Photos from the image-classification dataset "style-assistant" in the GitHub repository krispyk84/style-assistant. Its 2 classes are: closet, outfits.

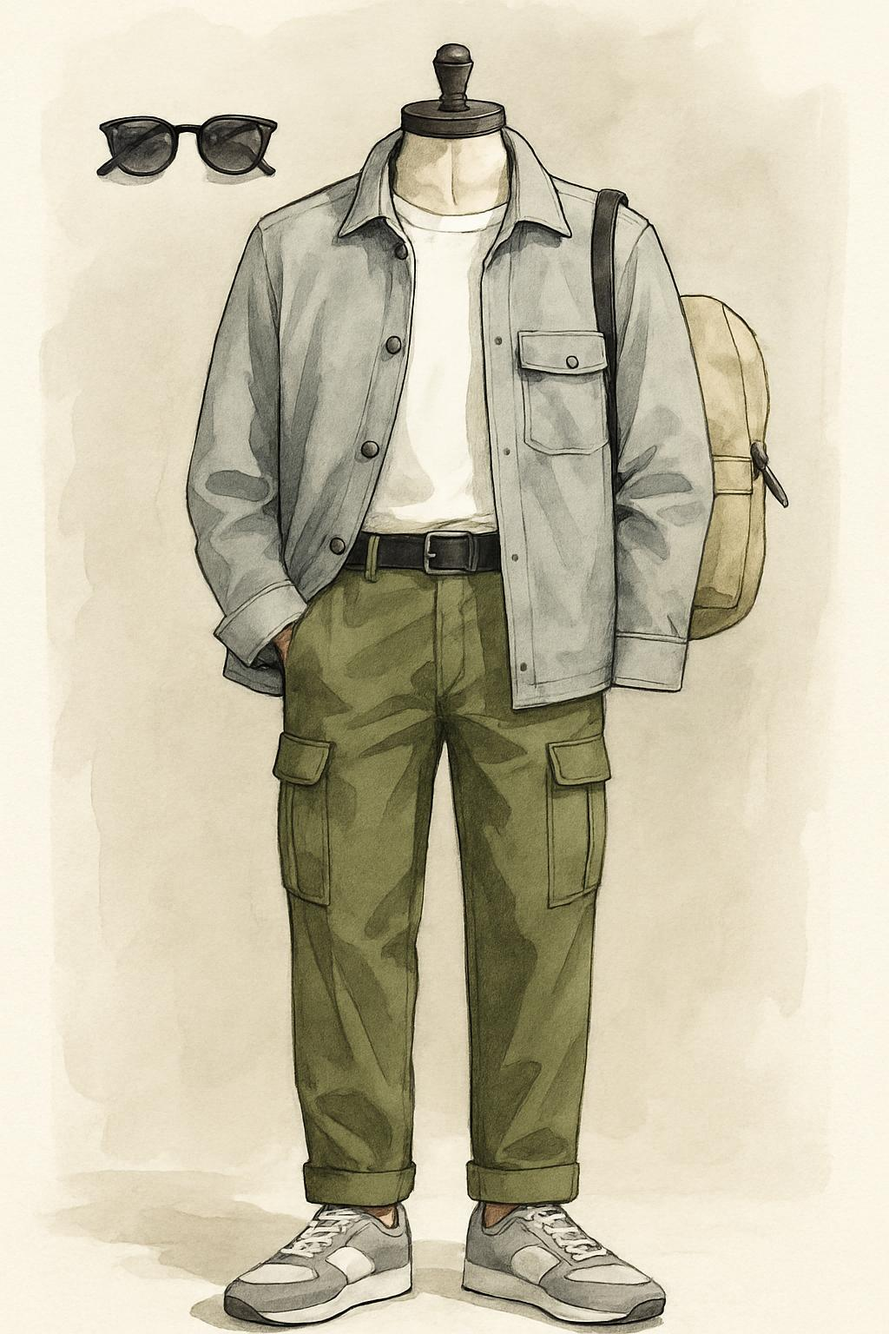
Label: outfits

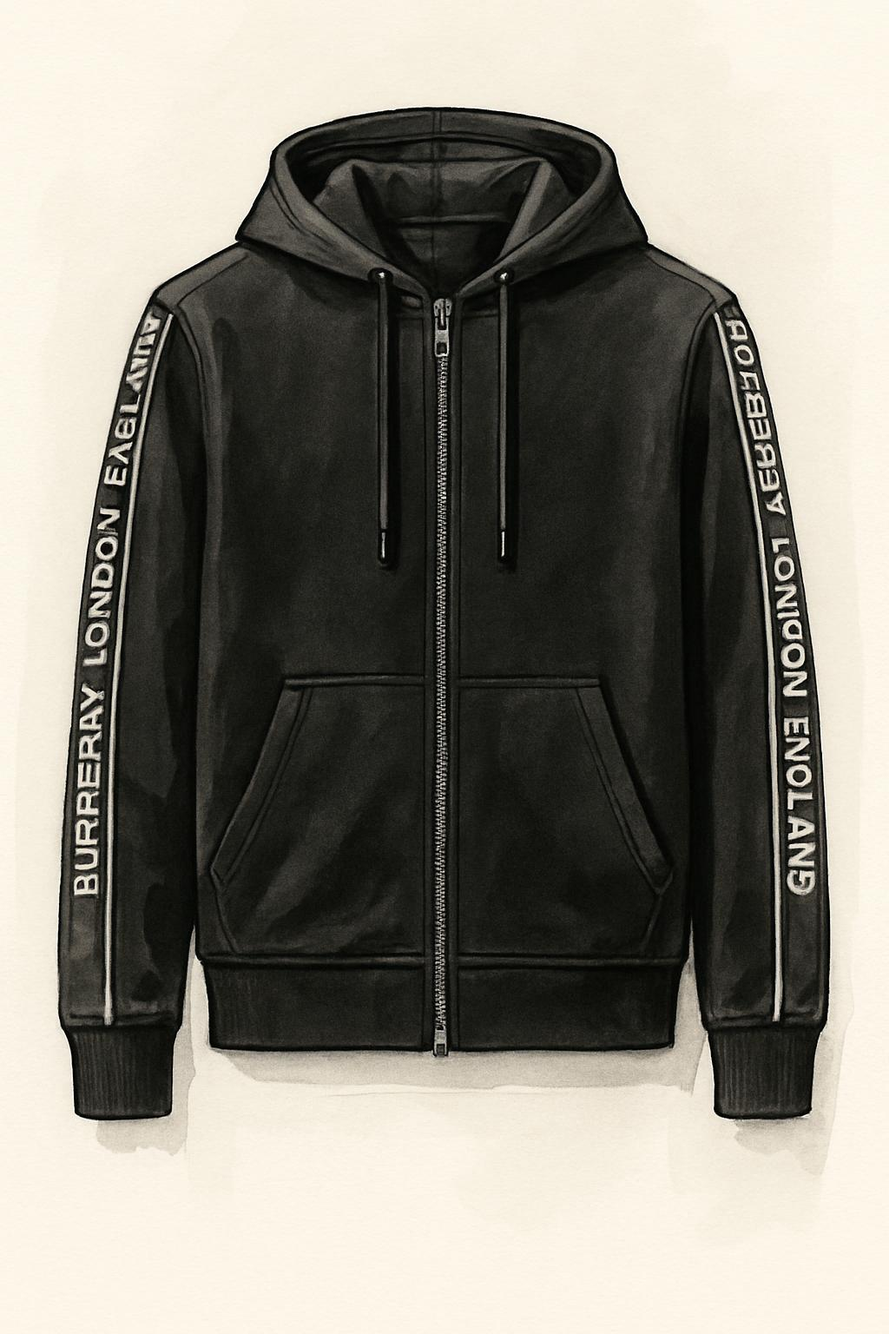
Label: closet

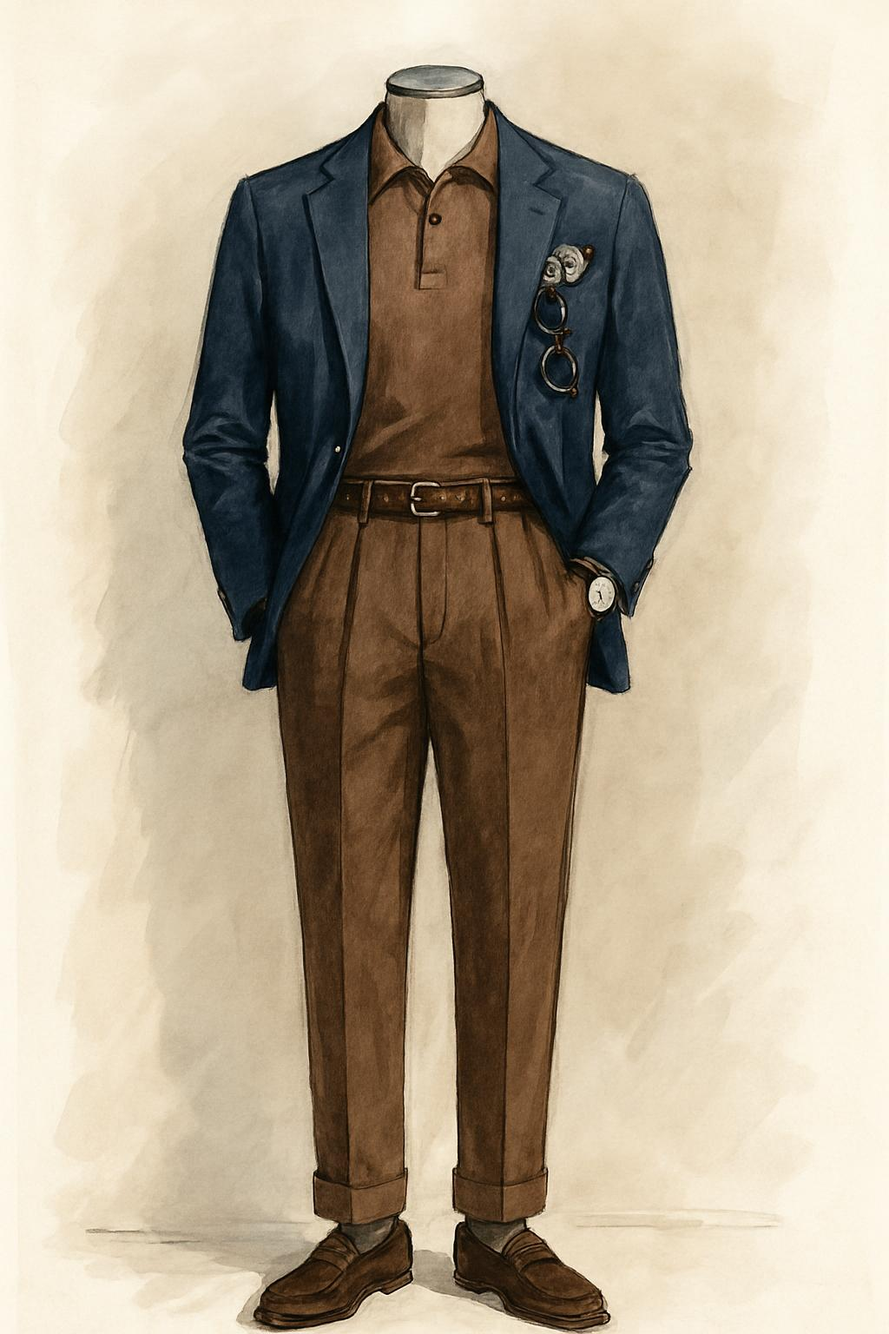
Label: outfits

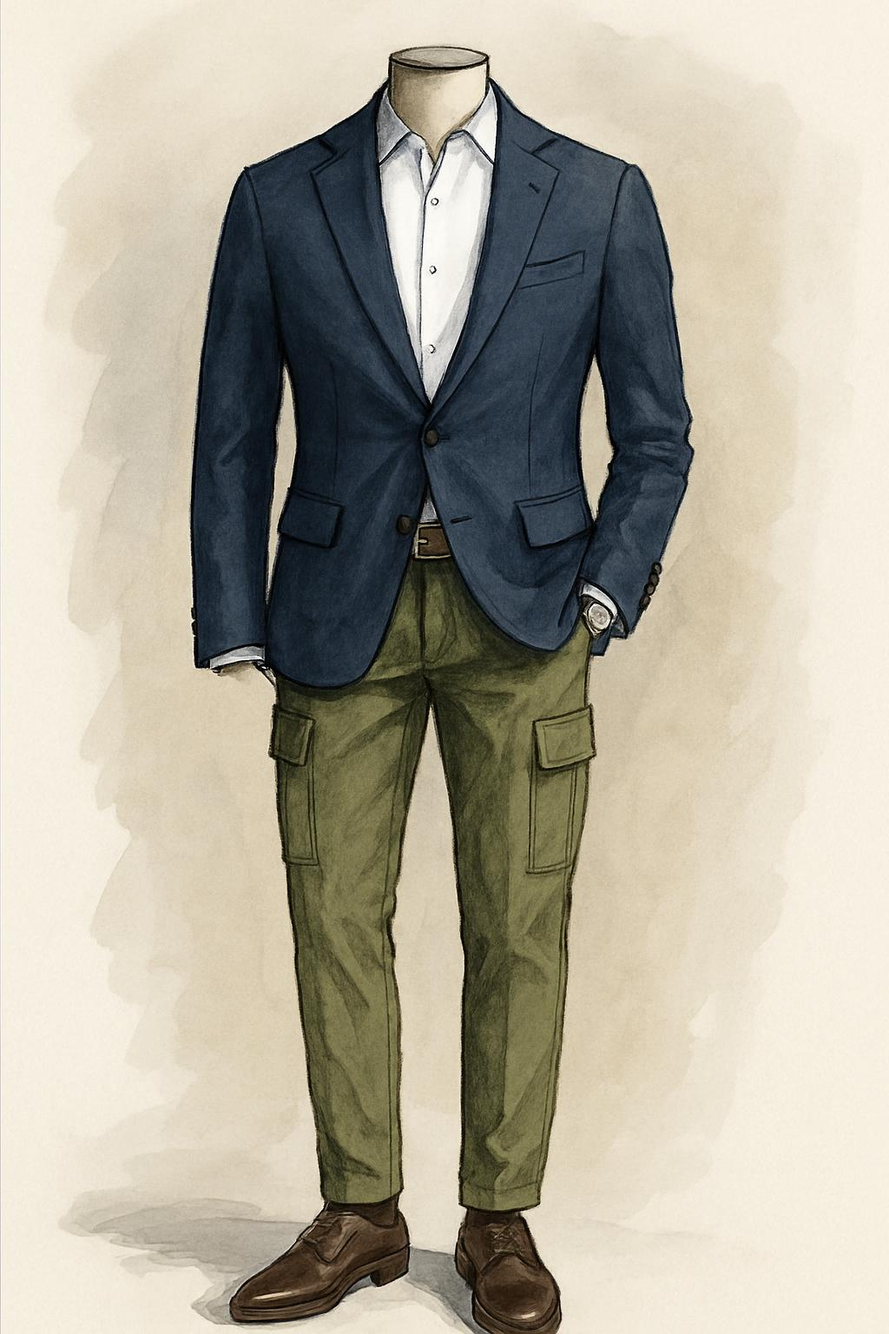
Label: outfits

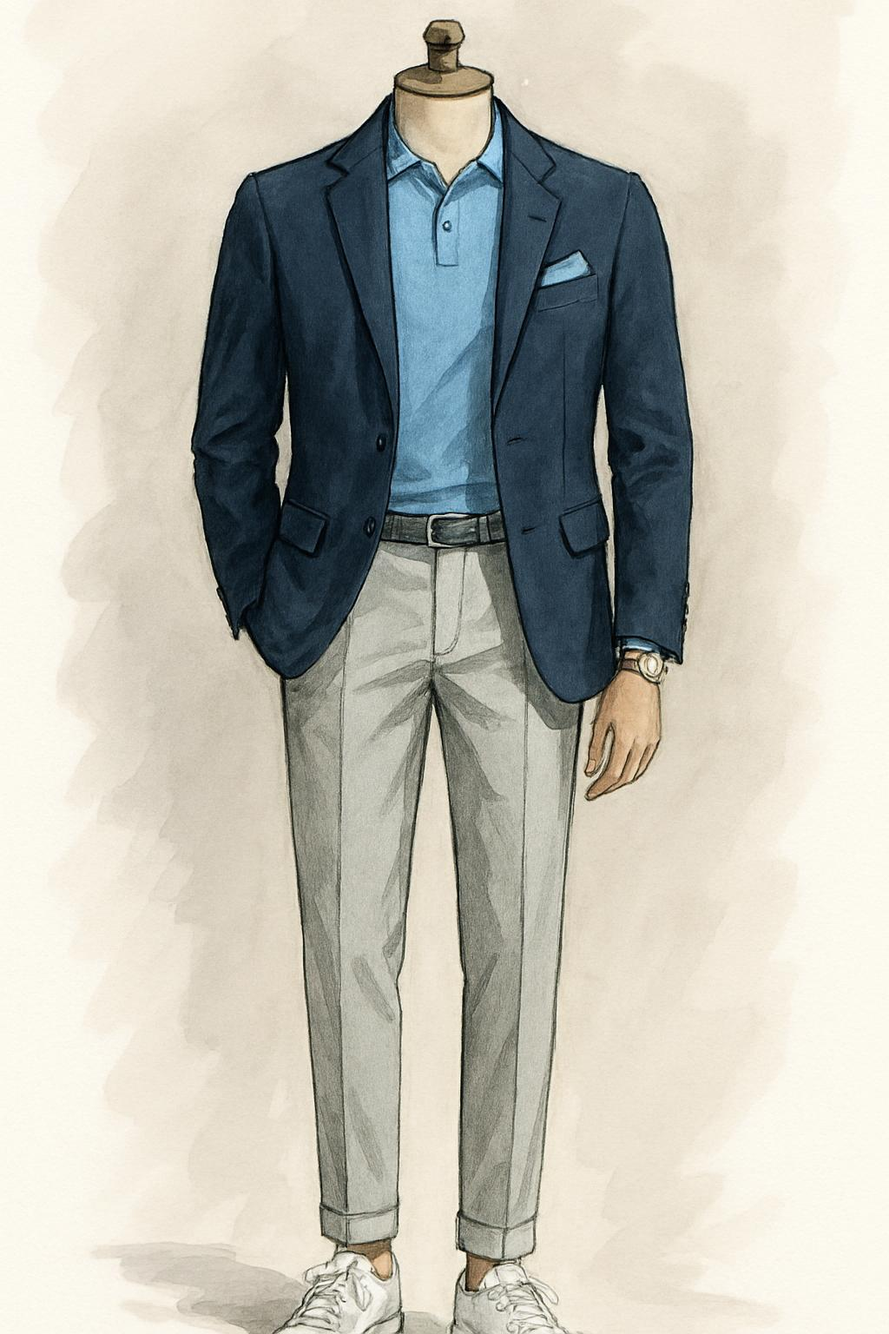
Label: outfits

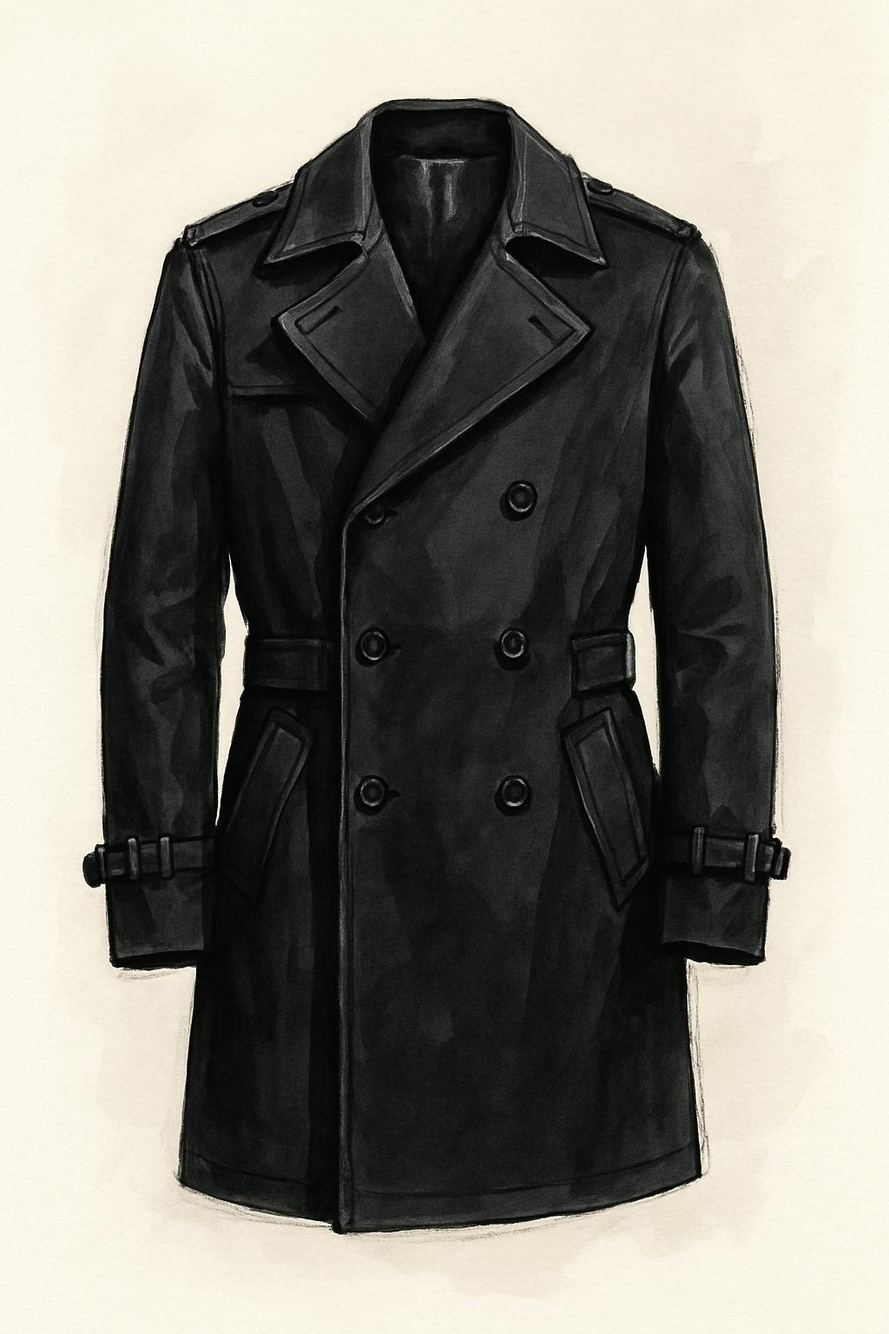
Label: closet
